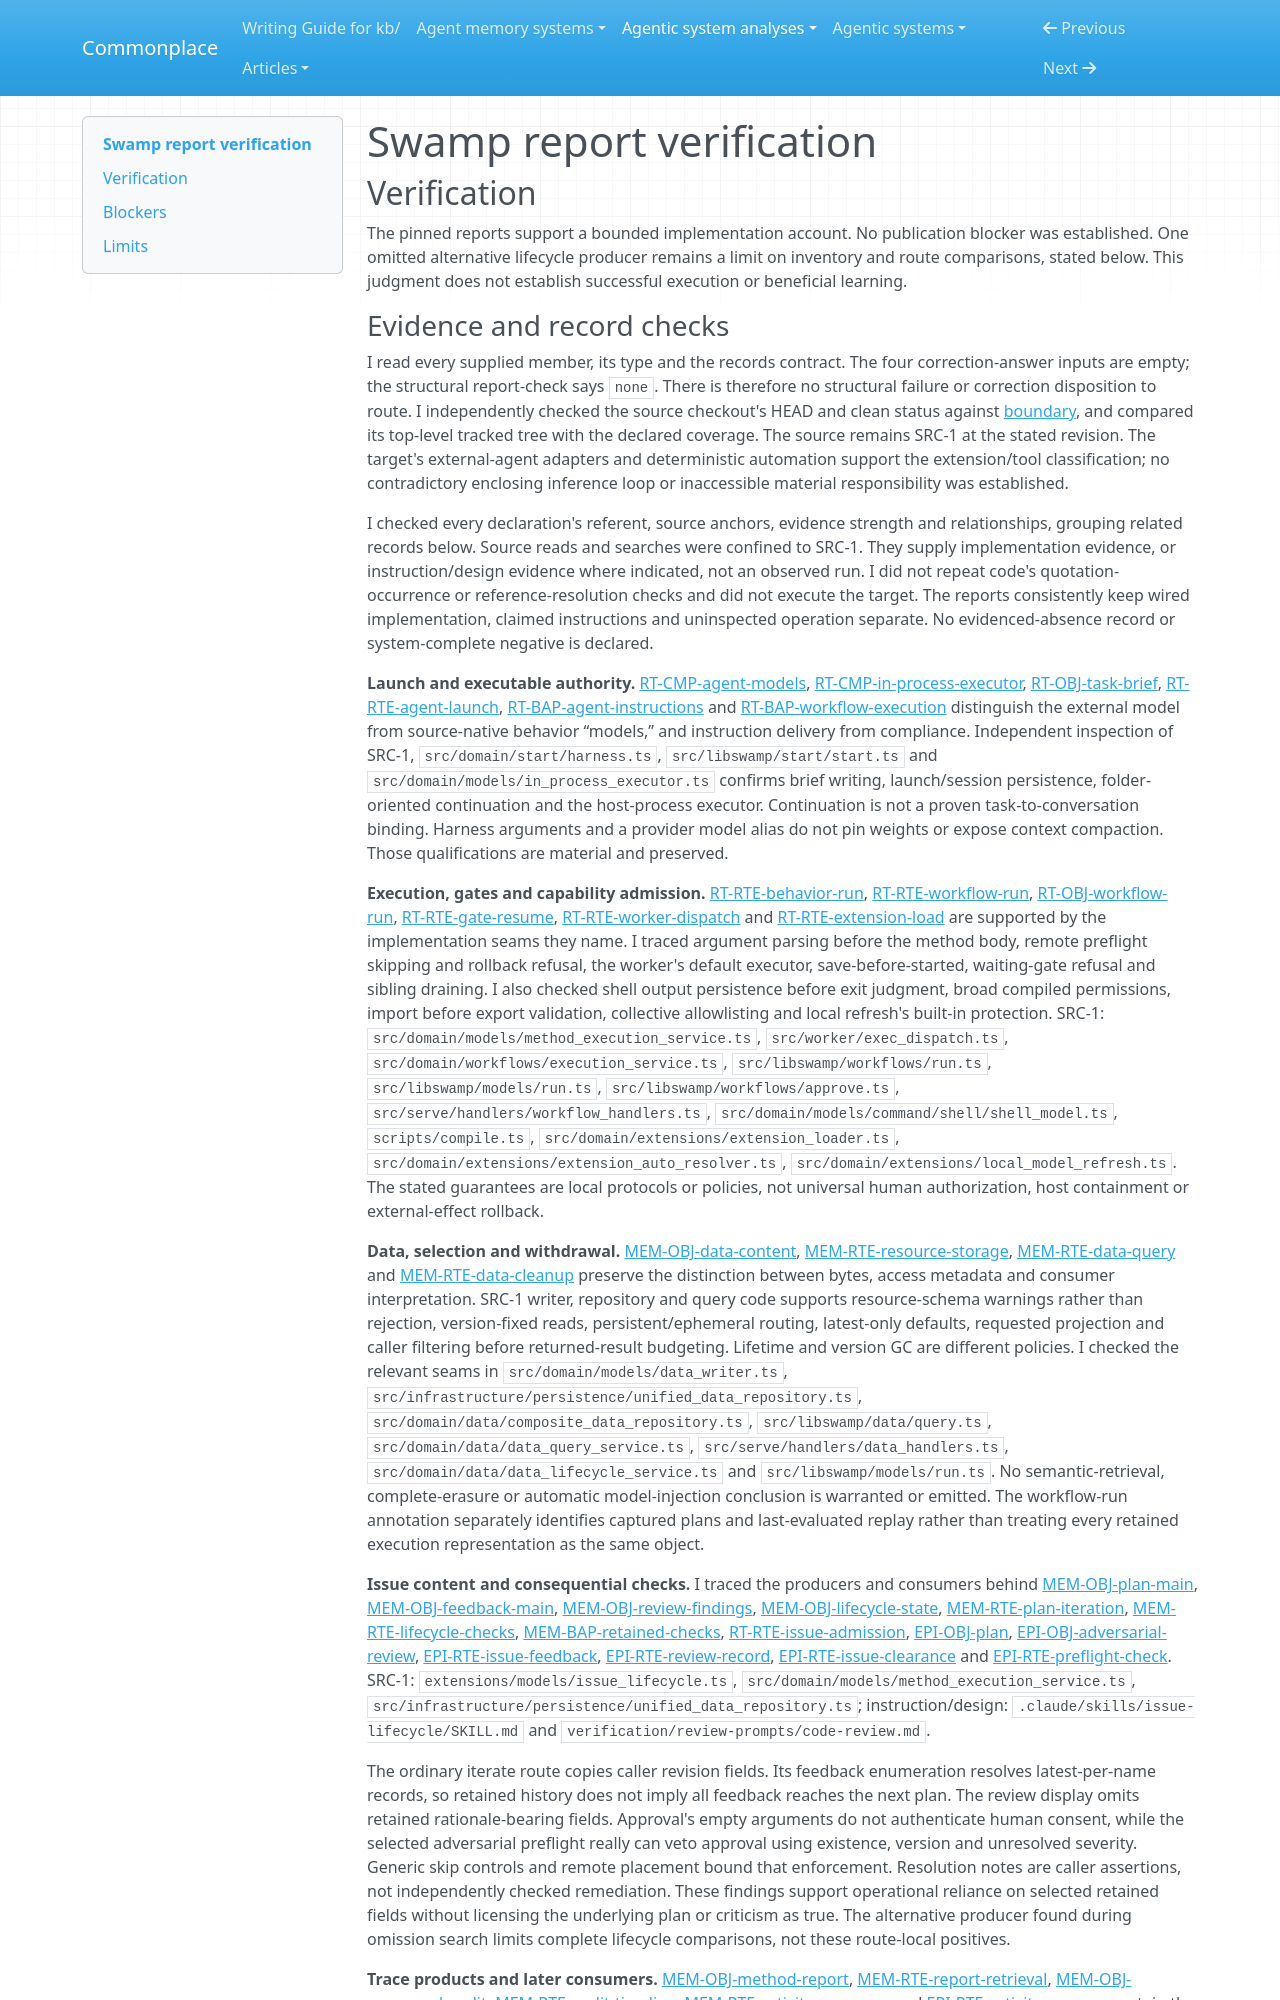

repository: zby/commonplace · page: agentic-system-analyses/retained/swamp-club--swamp/report-verification/index.html · generator: mkdocs

---
type: agentic-system-analyses/types/agentic-system-verification.md
description: "Independent verification of Swamp's runtime, memory, epistemic, workflow and reconciliation reports at the frozen source revision."
run-id: AAS-2026-10-15-swamp-440d19cc0bcc-01
reviewed-boundary: "380e3c307164501c7d705f7707a864f4612b2785"
---

# Swamp report verification

## Verification

The pinned reports support a bounded implementation account. No publication blocker was established. One omitted alternative lifecycle producer remains a limit on inventory and route comparisons, stated below. This judgment does not establish successful execution or beneficial learning.
